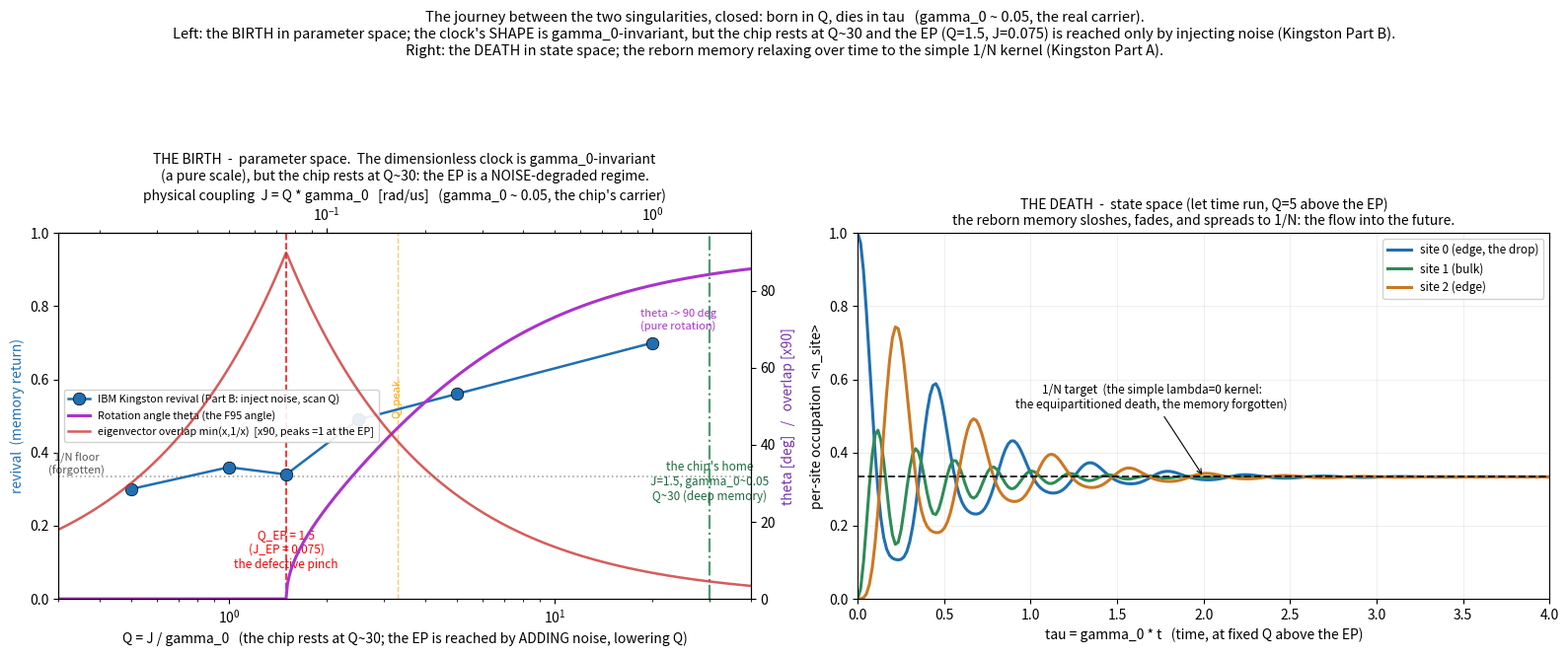

Source code (Python): (Note: this script raises an exception after producing the figure.)
#!/usr/bin/env python3
"""The journey between the two singularities, closed: born in Q, dies in tau.

THE_FLOW_BETWEEN_TWO_SINGULARITIES says the flow is bracketed by two singularities
of DIFFERENT kinds, and that difference is the whole point:

  - the EP (the BIRTH): parameter space, at Q_EP = 2/g_eff = 1.5, DEFECTIVE (a Jordan
    block, the two slow eigenvectors coalesce, the Petermann sensitivity diverges). Below
    it: overdamped, no memory (the revival sits on the 1/N floor). Above it: the rotation
    is born, the memory sloshes back.

  - the target (the DEATH): state space, the 1/N equipartitioned fixed point, SIMPLE (the
    lambda = 0 kernel of L). Reached by letting TIME run at a fixed Q above the EP: the
    reborn memory sloshes, fades, and the excitation spreads to 1/N per site.

The carrier gamma_0 is REAL: ~0.05 on the chip, not the toy 1.0. That matters here. Q_EP =
2/g_eff = 1.5 is gamma_0-invariant (J = Q*gamma_0 cancels it), and so is the whole
dimensionless clock (theta, the eigenvector overlap, the flow vs tau): gamma_0 is a pure
SCALE, the journey's SHAPE does not depend on it. But the physical coupling does: J_EP =
Q_EP*gamma_0 = 0.075, while the chip runs at J = 1.5 rad/us, i.e. Q = J/gamma_0 ~ 30, deep
above the EP. Setting gamma_0 = 1 hides this by forcing J = Q, which makes J_EP = 1.5
coincide with the chip's J = 1.5 and falsely reads as "the chip sits on the EP". It does not:
the chip lives in the deep-memory regime, and the EP is reached only by INJECTING noise
(Part B pushed Q down from ~30 toward 1.5). That is the important thing the toy value buried.

Produces: simulations/results/journey_between_singularities/journey.png
"""
from __future__ import annotations

import sys
from pathlib import Path

import numpy as np
import matplotlib
matplotlib.use("Agg")
import matplotlib.pyplot as plt

if sys.platform == "win32":
    sys.stdout.reconfigure(encoding="utf-8", errors="replace")

# ----------------------------------------------------------------------------------------
# The REAL scale. gamma_0 is the chip's carrier (~0.05), not the toy 1.0.
# ----------------------------------------------------------------------------------------
G0 = 0.05                       # the hardware carrier Gamma_0 ~ 0.05 (the real value)
G_EFF = 4.0 / 3.0               # Q_EP = 2/g_eff = 1.5, gamma_0-invariant
Q_EP = 2.0 / G_EFF
X_PEAK = 2.196910329331         # C2BareDoubledPtfClosedForm resonance peak, in x = Q/Q_EP units
Q_PEAK = X_PEAK * Q_EP
J_HW = 1.5                      # the hardware coupling (rad/us), fixed; Part B injected gamma to scan Q
Q_HOME = J_HW / G0              # the chip's natural operating point ~ 30 (deep memory, no injection)


def l_eff(Q: float, gamma0: float = G0) -> np.ndarray:
    """The slow-pair effective Liouvillian at coupling Q (J = Q*gamma0, threaded honestly)."""
    J = Q * gamma0
    return np.array([[-2.0 * gamma0, 1j * J * G_EFF],
                     [1j * J * G_EFF, -6.0 * gamma0]], dtype=complex)


def clock(Q: float, gamma0: float = G0):
    """(decay -Re lambda, omega |Im lambda|, theta deg, eigenvector overlap) of the slow mode."""
    w, V = np.linalg.eig(l_eff(Q, gamma0))
    decay = -w.real
    omega = np.abs(w.imag)
    i = int(np.argmin(decay))                 # the slowest (longest-lived) mode
    v0, v1 = V[:, 0], V[:, 1]
    overlap = abs(np.vdot(v0, v1)) / (np.linalg.norm(v0) * np.linalg.norm(v1))
    return decay[i], omega[i], np.degrees(np.arctan2(omega[i], decay[i])), min(overlap, 1.0)


# Part B hardware: the revival (max <n_0> for t >= 2us) vs Q (job d8drjbfd0j8c73f4mobg)
HW_Q = np.array([0.5, 1.0, 1.5, 2.5, 5.0, 20.0])
HW_REV = np.array([0.30, 0.36, 0.34, 0.49, 0.56, 0.70])

# ----------------------------------------------------------------------------------------
# Leg 2: the death (state space). N=3 single excitation, XY chain under Z-dephasing,
# the flow to 1/N. Read dimensionlessly (gamma_0-invariant): L'(Q) = -iQ[H_unit,.] +
# Sum_l(Z_l rho Z_l - rho), tau = gamma_0 * t. (Any gamma_0 gives the same curve vs tau.)
# ----------------------------------------------------------------------------------------
I2 = np.eye(2, dtype=complex)
X = np.array([[0, 1], [1, 0]], dtype=complex)
Y = np.array([[0, -1j], [1j, 0]], dtype=complex)
Z = np.array([[1, 0], [0, -1]], dtype=complex)


def site_op(op: np.ndarray, l: int, N: int) -> np.ndarray:
    mats = [op if k == l else I2 for k in range(N)]
    out = mats[0]
    for m in mats[1:]:
        out = np.kron(out, m)
    return out


def flow_to_target(Q: float, N: int, taus: np.ndarray):
    """<n_site>(tau) for the single excitation on site 0, relaxing to 1/N. Returns array [site][tau]."""
    d = 1 << N
    H = np.zeros((d, d), dtype=complex)
    for b in range(N - 1):
        H += Q * (site_op(X, b, N) @ site_op(X, b + 1, N) + site_op(Y, b, N) @ site_op(Y, b + 1, N))
    Id = np.eye(d, dtype=complex)
    # column-stacking vec: vec(A rho B) = (B^T kron A) vec(rho)
    Lsup = -1j * (np.kron(Id, H) - np.kron(H.T, Id))
    for l in range(N):
        Zl = site_op(Z, l, N)
        Lsup += np.kron(Zl.T, Zl) - np.kron(Id, Id)
    # initial state: excitation on site 0 (leftmost = MSB), index 2^(N-1)
    idx = 1 << (N - 1)
    rho0 = np.zeros((d, d), dtype=complex)
    rho0[idx, idx] = 1.0
    vec0 = rho0.reshape(-1, order="F")
    w, V = np.linalg.eig(Lsup)
    c = np.linalg.solve(V, vec0)
    n_ops = [(Id - site_op(Z, l, N)) * 0.5 for l in range(N)]
    out = np.zeros((N, len(taus)))
    for j, tau in enumerate(taus):
        vt = V @ (np.exp(w * tau) * c)
        rho = vt.reshape(d, d, order="F")
        for l in range(N):
            out[l, j] = float(np.real(np.trace(n_ops[l] @ rho)))
    return out


def main() -> None:
    print("=" * 84)
    print(f"  THE JOURNEY  gamma0={G0}  g_eff={G_EFF:.4f}  Q_EP={Q_EP:.3f}  Q_peak={Q_PEAK:.3f}")
    print(f"  J_EP = Q_EP*gamma0 = {Q_EP * G0:.4f}   |   chip: J={J_HW} -> Q_home = J/gamma0 = {Q_HOME:.1f}")
    print("=" * 84)

    # ---- gamma_0-invariance check: the dimensionless clock is identical at 1.0 and 0.05 ----
    print("\n  gamma_0-INVARIANCE of the clock (theta, overlap) vs Q -- the carrier is a pure scale:")
    print(f"  {'Q':>6} | {'theta(g0=1.0)':>13} {'theta(g0=0.05)':>14} | {'overlap(1.0)':>12} {'overlap(0.05)':>13}")
    for Q in (0.75, 1.5, 2.5, 5.0, 20.0):
        _, _, th1, ov1 = clock(Q, 1.0)
        _, _, th2, ov2 = clock(Q, 0.05)
        print(f"  {Q:6.2f} | {th1:13.4f} {th2:14.4f} | {ov1:12.5f} {ov2:13.5f}")

    # ---- Leg 1: the birth, the closed-form clock, with PHYSICAL J alongside Q ----
    print("\n  LEG 1 - the birth (parameter space). Q, x=Q/Q_EP, physical J=Q*gamma0, the clock:")
    print(f"  {'Q':>6} {'x':>6} {'J':>7} {'decay':>7} {'omega':>7} {'theta':>7} {'overlap':>8}   regime")
    for Q in [0.3, 0.5, 0.75, 1.0, 1.5, 2.5, Q_PEAK, 5.0, 10.0, 20.0, Q_HOME]:
        d, w, th, ov = clock(Q)
        x = Q / Q_EP
        J = Q * G0
        if Q < Q_EP - 1e-9:
            reg = "overdamped (pre-birth)"
        elif abs(Q - Q_EP) < 1e-6:
            reg = "THE EP (defective pinch)"
        elif abs(Q - Q_HOME) < 1e-6:
            reg = "<- the chip's natural home (deep memory)"
        else:
            reg = "rotation born"
        print(f"  {Q:6.2f} {x:6.2f} {J:7.4f} {d:7.4f} {w:7.4f} {th:7.1f} {ov:8.3f}   {reg}")

    # ---- Leg 2: the death, the flow to 1/N at a representative Q above the EP ----
    N = 3
    Q_death = 5.0
    taus = np.linspace(0.0, 4.0, 240)
    flow = flow_to_target(Q_death, N, taus)
    print(f"\n  LEG 2 - the death (state space, tau-axis), N={N}, Q={Q_death} (above the EP):")
    for tau in (0.0, 0.2, 0.5, 1.0, 2.0, 4.0):
        j = int(np.argmin(np.abs(taus - tau)))
        print(f"  tau={taus[j]:5.2f}  " + " ".join(f"<n{l}>={flow[l, j]:5.3f}" for l in range(N)))
    print(f"  target 1/N = {1.0 / N:.4f}  (the chip's home Q~{Q_HOME:.0f} sloshes far longer, same arc)")

    # ====================================================================================
    # The figure: the two legs on one canvas
    # ====================================================================================
    fig, (axL, axR) = plt.subplots(1, 2, figsize=(16, 6.6))

    # ---- Panel A (left): the birth, parameter space, the Q-axis (to the chip's home ~30) ----
    Qc = np.logspace(np.log10(0.3), np.log10(40.0), 500)
    theta = np.array([clock(Q)[2] for Q in Qc])
    overlap = np.array([clock(Q)[3] for Q in Qc])

    axL.axhline(1.0 / 3.0, color="gray", ls=":", lw=1.2, alpha=0.7)
    axL.plot(HW_Q, HW_REV, "o-", color="#1F6FB2", lw=1.8, markersize=9, markeredgecolor="black",
             markeredgewidth=0.5, label="IBM Kingston revival (Part B: inject noise, scan Q)", zorder=5)
    axL.annotate("1/N floor\n(forgotten)", (0.34, 0.335), fontsize=8, color="#555", ha="center", va="bottom")
    axL.set_xscale("log")
    axL.set_xlim(0.3, 40)
    axL.set_ylim(0.0, 1.0)
    axL.set_xlabel("Q = J / gamma_0   (the chip rests at Q~30; the EP is reached by ADDING noise, lowering Q)")
    axL.set_ylabel("revival  (memory return)", color="#1F6FB2")
    axL.axvline(Q_EP, color="red", ls="--", lw=1.3, alpha=0.85)
    axL.axvline(Q_PEAK, color="orange", ls="--", lw=1.0, alpha=0.6)
    axL.axvline(Q_HOME, color="#2E8B57", ls="-.", lw=1.6, alpha=0.85)
    axL.annotate("Q_EP = 1.5\n(J_EP = 0.075)\nthe defective pinch", (1.5, 0.085), fontsize=8.5,
                 color="red", ha="center")
    axL.annotate("Q_peak", (Q_PEAK, 0.50), fontsize=8, color="orange", ha="center", rotation=90)
    axL.annotate("the chip's home\nJ=1.5, gamma_0~0.05\nQ~30 (deep memory)", (30, 0.27), fontsize=8.5,
                 color="#1d6b3f", ha="center")

    # physical coupling J on a secondary top axis: J_EP=0.075 vs the chip's J=1.5 both visible
    secax = axL.secondary_xaxis("top", functions=(lambda q: q * G0, lambda j: j / G0))
    secax.set_xlabel("physical coupling  J = Q * gamma_0   [rad/us]   (gamma_0 ~ 0.05, the chip's carrier)")

    axLt = axL.twinx()
    axLt.plot(Qc, theta, "-", color="#AA33CC", lw=2.2, label="Rotation angle theta (the F95 angle)")
    axLt.plot(Qc, overlap * 90.0, "-", color="#CC3333", lw=1.8, alpha=0.8,
              label="eigenvector overlap min(x,1/x)  [x90, peaks =1 at the EP]")
    axLt.set_ylabel("theta [deg]   /   overlap [x90]", color="#7733AA")
    axLt.set_ylim(0, 95)
    axLt.annotate("theta -> 90 deg\n(pure rotation)", (24.0, 70), fontsize=8, color="#AA33CC", ha="center")

    lA, labA = axL.get_legend_handles_labels()
    lAt, labAt = axLt.get_legend_handles_labels()
    axL.legend(lA + lAt, labA + labAt, loc="center left", fontsize=7.8, framealpha=0.9)
    axL.set_title("THE BIRTH  -  parameter space.  The dimensionless clock is gamma_0-invariant\n"
                  "(a pure scale), but the chip rests at Q~30: the EP is a NOISE-degraded regime.",
                  fontsize=10)

    # ---- Panel B (right): the death, state space, the tau-axis ----
    colors = ["#1F6FB2", "#2E8B57", "#CC7722"]
    labels = ["site 0 (edge, the drop)", "site 1 (bulk)", "site 2 (edge)"]
    for l in range(N):
        axR.plot(taus, flow[l], "-", color=colors[l], lw=2.2, label=labels[l])
    axR.axhline(1.0 / N, color="black", ls="--", lw=1.4, alpha=0.8)
    axR.annotate("1/N target  (the simple lambda=0 kernel:\nthe equipartitioned death, the memory forgotten)",
                 (2.0, 1.0 / N), xytext=(1.7, 0.52), fontsize=8.5, ha="center",
                 arrowprops=dict(arrowstyle="->", color="black", lw=0.8))
    axR.set_xlim(0, 4)
    axR.set_ylim(0, 1.0)
    axR.set_xlabel("tau = gamma_0 * t   (time, at fixed Q above the EP)")
    axR.set_ylabel("per-site occupation  <n_site>")
    axR.set_title(f"THE DEATH  -  state space (let time run, Q={Q_death:.0f} above the EP)\n"
                  "the reborn memory sloshes, fades, and spreads to 1/N: the flow into the future.",
                  fontsize=10)
    axR.legend(loc="upper right", fontsize=8.5, framealpha=0.9)
    axR.grid(True, alpha=0.2)

    fig.suptitle(
        "The journey between the two singularities, closed: born in Q, dies in tau   (gamma_0 ~ 0.05, the real carrier).\n"
        "Left: the BIRTH in parameter space; the clock's SHAPE is gamma_0-invariant, but the chip rests at Q~30 and the "
        "EP (Q=1.5, J=0.075) is reached only by injecting noise (Kingston Part B).\n"
        "Right: the DEATH in state space; the reborn memory relaxing over time to the simple 1/N kernel (Kingston Part A).",
        y=1.0, fontsize=10.5)
    plt.tight_layout(rect=[0, 0, 1, 0.90])

    out_dir = Path(__file__).parent / "results" / "journey_between_singularities"
    out_dir.mkdir(parents=True, exist_ok=True)
    out = out_dir / "journey.png"
    plt.savefig(out, dpi=160, bbox_inches="tight")
    plt.close()
    print(f"\n  saved: {out}")


if __name__ == "__main__":
    main()
